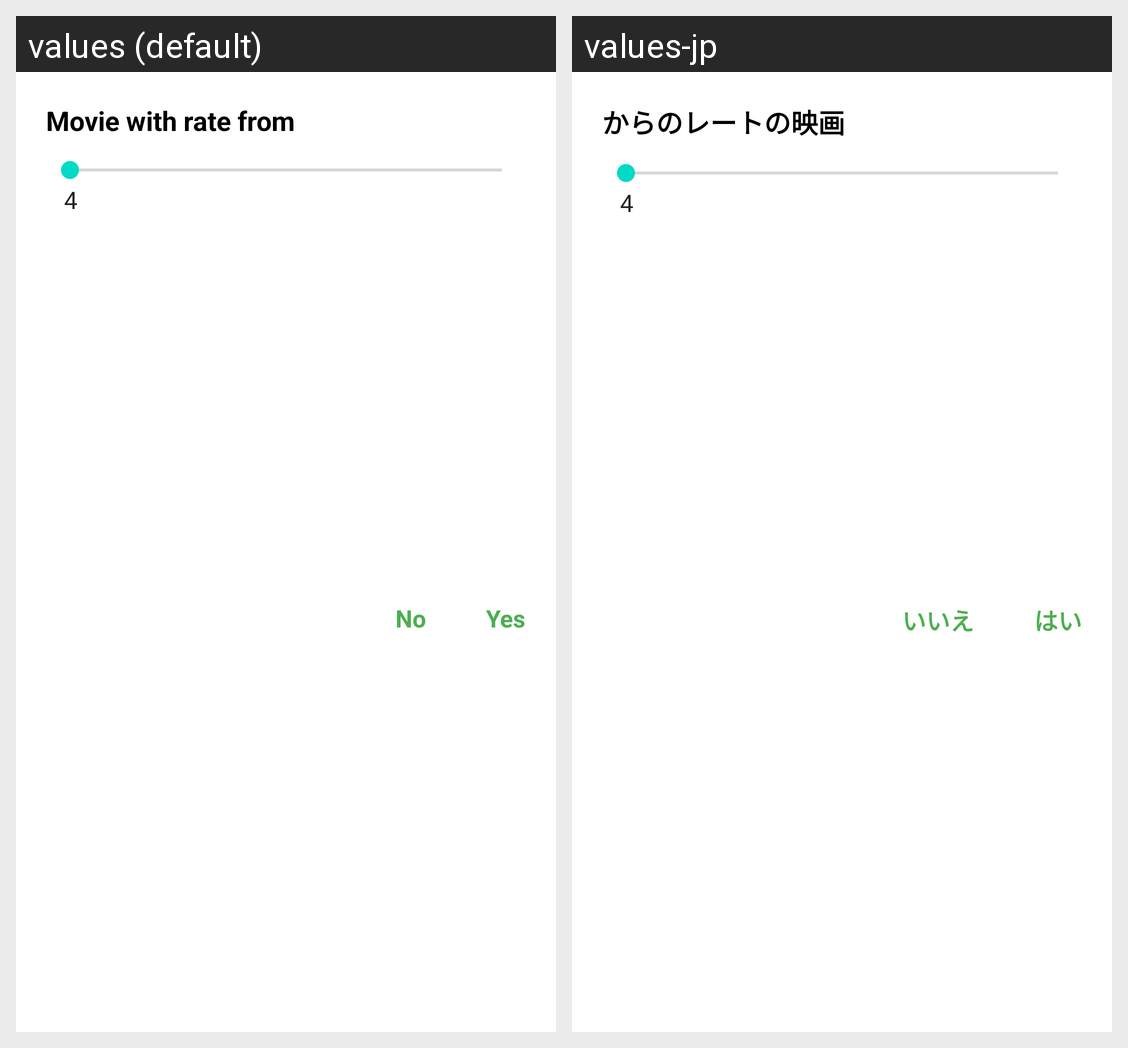

For this localized Android screen grid, give each drawn string resource with its value in every locale shown.
Android screen res/layout/dialog_set_movie_rate.xml rendered under 2 locales, left to right: values (default), values-jp. Device: Nexus 5 (rendered at 1080×1920; each locale shown at half size, 540×960, under a caption strip naming it); theme Theme.MovieApp.
Strings drawn on this screen, with the default value and each locale's value (text and hints the layout hard-codes, and strings that could not be matched under every locale, appear in the picture but are not listed):

movie_with_rate_from
  values: Movie with rate from
  values-jp: からのレートの映画

rate_demo
  values: 4
  values-jp: 4

no
  values: No
  values-jp: いいえ

yes
  values: Yes
  values-jp: はい
